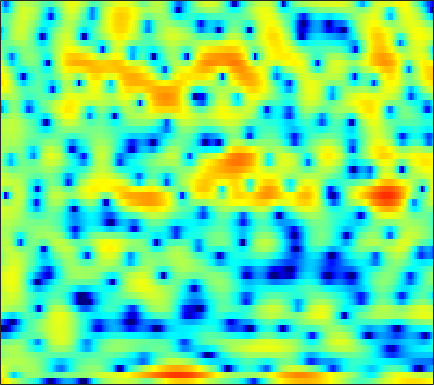

The table this chart was drawn from, first rows:
6.8179, 6.1995, 5.3617, 4.5332, 3.9237, 3.134, 2.3643, 1.8105, 1.0941, 0.40211, -0.26507, -0.7519, -1.4427, -2.1868, -2.7762, -3.7388, -4.8597, -5.8389, -7.457, -9.5075, -12.194, -14.799, -19.183, -21.993
6.155, 4.675, 2.405, -0.292, -2.612, -5.732, -7.138, -6.295, -4.269, -2.492, -1.167, -0.4465, 0.2173, 0.6074, 0.7427, 0.7521, 0.5812, 0.3733, 0.01982, -0.3752, -0.7768, -1.046, -1.311, -1.461
4.173, 3.541, 2.722, 1.988, 1.539, 1.122, 0.9185, 0.9015, 0.9967, 1.155, 1.305, 1.386, 1.43, 1.382, 1.275, 1.032, 0.6641, 0.3079, -0.2818, -0.9995, -1.862, -2.617, -3.778, -5.135
1.746, 1.849, 1.945, 2.003, 2.027, 2.036, 2.023, 1.998, 1.95, 1.871, 1.754, 1.639, 1.445, 1.203, 0.9886, 0.6494, 0.2444, -0.108, -0.6459, -1.262, -1.965, -2.553, -3.405, -4.331
0.02351, 0.4808, 0.9499, 1.283, 1.457, 1.598, 1.646, 1.627, 1.536, 1.378, 1.155, 0.9578, 0.6564, 0.3313, 0.08278, -0.2292, -0.5132, -0.7008, -0.9112, -1.08, -1.212, -1.298, -1.388, -1.473
0.5719, 0.9048, 1.261, 1.517, 1.649, 1.733, 1.703, 1.595, 1.339, 0.9491, 0.3969, -0.1356, -1.008, -2.062, -2.943, -4.105, -4.98, -5.215, -4.833, -3.886, -2.732, -1.901, -0.925, -0.1318
-1.121, -0.9686, -0.743, -0.4928, -0.2971, -0.06173, 0.1217, 0.1946, 0.1686, -0.03259, -0.446, -0.9281, -1.855, -3.199, -4.546, -6.888, -9.587, -10.61, -8.777, -5.674, -3.04, -1.471, 0.1632, 1.395
-9.18, -9.468, -9.242, -8.387, -7.541, -6.363, -5.256, -4.508, -3.665, -2.994, -2.493, -2.213, -1.959, -1.804, -1.73, -1.62, -1.418, -1.162, -0.6632, -0.01361, 0.7252, 1.284, 1.999, 2.617
-21.03, -26, -22.52, -17.66, -15.24, -12.83, -10.85, -9.495, -7.826, -6.309, -4.974, -4.089, -3.077, -2.21, -1.638, -0.9561, -0.3309, 0.1167, 0.6941, 1.26, 1.805, 2.189, 2.661, 3.067
-10.28, -11.68, -13.72, -16.33, -19.04, -22.93, -19.16, -15.03, -10.99, -8.126, -6.015, -4.786, -3.513, -2.53, -1.927, -1.237, -0.6217, -0.1768, 0.4161, 1.031, 1.653, 2.104, 2.672, 3.161
-2.183, -3.06, -4.301, -5.557, -6.333, -6.82, -6.555, -5.901, -4.747, -3.651, -2.811, -2.388, -2.123, -2.183, -2.404, -2.846, -3.241, -3.295, -2.828, -1.778, -0.4394, 0.5545, 1.746, 2.707
2.44, 2.182, 1.836, 1.493, 1.263, 1.027, 0.8533, 0.747, 0.592, 0.3667, -0.00698, -0.4436, -1.288, -2.57, -3.956, -6.681, -11.3, -17.77, -16.65, -8.893, -4.773, -2.686, -0.6876, 0.678
2.571, 2.69, 2.773, 2.779, 2.724, 2.572, 2.359, 2.138, 1.751, 1.254, 0.6355, 0.08473, -0.7632, -1.729, -2.495, -3.5, -4.337, -4.706, -4.73, -4.236, -3.434, -2.776, -1.946, -1.262
1.865, 2.362, 2.84, 3.137, 3.238, 3.212, 3.014, 2.762, 2.298, 1.683, 0.9448, 0.3154, -0.5988, -1.53, -2.202, -2.998, -3.613, -3.912, -4.056, -3.95, -3.637, -3.321, -2.865, -2.447
1.993, 2.731, 3.439, 3.869, 4.033, 4.043, 3.812, 3.49, 2.859, 2, 0.9004, -0.07337, -1.586, -3.308, -4.699, -6.512, -7.944, -8.48, -8.39, -7.634, -6.637, -5.874, -4.914, -4.053
2.797, 3.411, 4.031, 4.409, 4.532, 4.493, 4.215, 3.834, 3.087, 2.046, 0.6725, -0.6082, -2.72, -5.47, -8.123, -13.03, -21.88, -27.57, -17.64, -13.56, -11.28, -10.04, -8.614, -7.24
2.919, 3.413, 3.939, 4.293, 4.422, 4.403, 4.17, 3.84, 3.187, 2.281, 1.104, 0.0441, -1.607, -3.503, -5.062, -7.184, -9.139, -10.37, -11.75, -13.16, -14.9, -16.47, -17.32, -14.57
1.845, 2.469, 3.132, 3.615, 3.85, 3.968, 3.878, 3.673, 3.226, 2.58, 1.748, 1, -0.1272, -1.388, -2.411, -3.843, -5.312, -6.466, -8.091, -9.873, -11.85, -13.26, -13.98, -12.33
0.1448, 1.062, 2.019, 2.682, 3.012, 3.264, 3.292, 3.188, 2.897, 2.441, 1.839, 1.294, 0.4474, -0.5152, -1.293, -2.409, -3.551, -4.387, -5.388, -6.19, -6.677, -6.77, -6.493, -5.79
-0.1909, 0.7477, 1.696, 2.326, 2.597, 2.749, 2.704, 2.571, 2.277, 1.898, 1.444, 1.051, 0.4191, -0.3664, -1.078, -2.232, -3.624, -4.791, -6.41, -7.646, -7.87, -7.272, -5.874, -4.298
0.8546, 1.581, 2.199, 2.454, 2.414, 2.038, 1.412, 0.8446, 0.1347, -0.3047, -0.4081, -0.3418, -0.2626, -0.4028, -0.7529, -1.623, -3.14, -4.862, -8.421, -14.94, -17.49, -11.09, -6.066, -3
1.17, 1.76, 2.101, 1.894, 1.382, 0.1033, -2.072, -4.558, -9.617, -13.53, -8.209, -5.073, -2.471, -1.002, -0.4153, -0.1194, -0.2759, -0.6003, -1.137, -1.51, -1.432, -1.035, -0.2114, 0.6861
0.9433, 1.288, 1.44, 1.193, 0.7339, -0.2202, -1.592, -2.807, -4.343, -4.957, -4.241, -3.217, -1.86, -0.7759, -0.1629, 0.3829, 0.7114, 0.8538, 0.9592, 1.03, 1.109, 1.181, 1.277, 1.335
1.199, 1.36, 1.417, 1.322, 1.14, 0.7773, 0.3377, -0.003272, -0.3749, -0.5935, -0.6282, -0.5563, -0.3577, -0.1223, 0.05239, 0.252, 0.4072, 0.4967, 0.5822, 0.624, 0.622, 0.5857, 0.474, 0.266
1.825, 1.925, 1.961, 1.916, 1.829, 1.639, 1.401, 1.195, 0.9138, 0.6285, 0.3643, 0.179, -0.04776, -0.2331, -0.356, -0.4601, -0.5154, -0.5253, -0.501, -0.4537, -0.4224, -0.4292, -0.5098, -0.706
2.644, 2.698, 2.715, 2.649, 2.568, 2.403, 2.17, 1.95, 1.573, 1.105, 0.5498, 0.08508, -0.5912, -1.282, -1.765, -2.271, -2.542, -2.559, -2.362, -2.005, -1.603, -1.34, -1.097, -1.022
3.262, 3.158, 3.034, 2.945, 2.89, 2.827, 2.693, 2.513, 2.123, 1.518, 0.6422, -0.2159, -1.649, -3.46, -5.026, -7.215, -8.496, -8.145, -6.453, -4.545, -2.932, -1.982, -1.047, -0.47
2.251, 1.489, 0.7688, 0.7517, 1.117, 1.788, 2.355, 2.575, 2.552, 2.115, 1.225, 0.2434, -1.549, -4.017, -6.449, -10.8, -15.07, -13.28, -8.733, -5.324, -2.9, -1.517, -0.1356, 0.7952
-0.7889, -4.618, -16.54, -9.996, -4.252, -0.4873, 1.515, 2.339, 2.796, 2.633, 1.95, 1.128, -0.3267, -2.116, -3.52, -5.25, -6.272, -6.303, -5.385, -3.775, -2.026, -0.8001, 0.5605, 1.569
2.37, 1.292, 0.2325, 0.1991, 0.6976, 1.601, 2.355, 2.715, 2.818, 2.502, 1.789, 0.9376, -0.6268, -2.782, -4.952, -9.018, -15.71, -18.57, -11.13, -6.372, -3.38, -1.782, -0.2545, 0.7181
3.735, 3.368, 2.973, 2.711, 2.61, 2.54, 2.489, 2.4, 2.169, 1.763, 1.113, 0.4614, -0.6686, -2.104, -3.376, -5.137, -6.53, -6.774, -5.826, -4.24, -2.715, -1.786, -0.8975, -0.4317
2.959, 2.672, 2.318, 1.977, 1.776, 1.571, 1.413, 1.298, 1.145, 0.9322, 0.6125, 0.3218, -0.1376, -0.6429, -1.014, -1.435, -1.665, -1.688, -1.494, -1.148, -0.7326, -0.4658, -0.2376, -0.2286
1.561, 1.036, 0.2899, -0.393, -0.7571, -0.9548, -0.8493, -0.6404, -0.3335, -0.1176, -0.004414, -0.007863, -0.09603, -0.1976, -0.256, -0.272, -0.1599, 0.002313, 0.2843, 0.6125, 0.9112, 1.084, 1.201, 1.151
0.4465, -0.7528, -3.047, -5.995, -8.06, -7.911, -5.373, -3.627, -2.02, -1.092, -0.6909, -0.6805, -0.9089, -1.272, -1.45, -1.383, -0.9046, -0.3186, 0.5621, 1.421, 2.124, 2.523, 2.849, 2.936
1.045, -0.04287, -2.213, -5.099, -7.098, -6.88, -4.401, -2.765, -1.343, -0.6926, -0.8496, -1.456, -3.016, -5.676, -8.408, -10.36, -6.871, -3.972, -1.054, 0.9773, 2.372, 3.09, 3.688, 3.922
1.599, 1.417, 1.022, 0.5787, 0.3237, 0.1907, 0.2726, 0.3767, 0.4228, 0.1844, -0.4341, -1.203, -2.723, -4.752, -6.359, -7.162, -5.575, -3.759, -1.602, 0.05369, 1.252, 1.883, 2.417, 2.623
1.308, 1.521, 1.678, 1.703, 1.683, 1.611, 1.493, 1.365, 1.122, 0.7474, 0.2689, -0.1737, -0.8196, -1.431, -1.793, -2.028, -1.939, -1.702, -1.229, -0.7333, -0.2717, 0.01681, 0.2891, 0.4069
1.431, 1.697, 1.927, 2.061, 2.098, 2.071, 1.955, 1.813, 1.545, 1.215, 0.806, 0.4626, -0.01496, -0.5019, -0.8471, -1.283, -1.646, -1.875, -2.103, -2.215, -2.213, -2.124, -1.907, -1.63
1.847, 2.047, 2.255, 2.397, 2.443, 2.429, 2.322, 2.177, 1.903, 1.544, 1.093, 0.7159, 0.1546, -0.4685, -0.973, -1.711, -2.556, -3.252, -4.283, -5.282, -5.973, -6.051, -5.428, -4.255
1.634, 1.815, 2.072, 2.296, 2.401, 2.454, 2.372, 2.215, 1.88, 1.392, 0.8156, 0.3441, -0.3362, -1.046, -1.611, -2.45, -3.535, -4.604, -6.646, -9.984, -16.54, -24.32, -13.1, -7.335
-0.8351, -0.534, 0.0991, 0.758, 1.182, 1.526, 1.56, 1.375, 0.8487, 0.01623, -1.018, -1.866, -2.859, -3.486, -3.726, -3.85, -3.985, -4.231, -4.837, -5.672, -6.356, -6.266, -5.006, -3.011
-10.27, -8.24, -4.707, -2.17, -0.9186, 0.03544, 0.3026, 0.08359, -0.7614, -2.271, -4.662, -7.209, -11.75, -13.56, -10.75, -7.302, -5.049, -3.941, -2.916, -2.192, -1.553, -1.046, -0.2486, 0.703
-6.939, -5.941, -3.547, -1.601, -0.6252, 0.0901, 0.2246, -0.03345, -0.8365, -2.188, -4.104, -5.888, -8.203, -8.86, -7.848, -5.766, -3.97, -2.908, -1.868, -1.127, -0.5527, -0.1774, 0.3256, 0.8744
1.606, 1.508, 1.519, 1.599, 1.613, 1.466, 1.115, 0.7283, 0.05217, -0.7272, -1.546, -2.094, -2.601, -2.791, -2.701, -2.37, -1.983, -1.715, -1.48, -1.452, -1.646, -1.885, -2.235, -2.4
5.107, 4.705, 4.13, 3.503, 2.977, 2.193, 1.296, 0.5737, -0.3868, -1.236, -1.841, -2.076, -2.17, -2.051, -1.861, -1.627, -1.474, -1.506, -1.763, -2.375, -3.505, -4.836, -7.602, -12.11
6.425, 5.835, 4.956, 3.916, 3.012, 1.618, -0.03814, -1.495, -3.646, -5.852, -7.079, -6.879, -5.577, -4.072, -3.165, -2.281, -1.764, -1.621, -1.771, -2.287, -3.165, -4.088, -5.62, -7.043
6.003, 5.316, 4.257, 3.022, 1.951, 0.3251, -1.645, -3.482, -6.805, -11.93, -18.78, -14.52, -8.809, -5.606, -4.076, -2.782, -2.113, -1.889, -1.91, -2.177, -2.533, -2.755, -2.872, -2.634
4.615, 3.78, 2.455, 1.029, -0.006483, -1.259, -2.322, -3.016, -3.877, -4.526, -4.694, -4.428, -3.645, -2.768, -2.21, -1.762, -1.724, -1.974, -2.617, -3.569, -4.619, -5.155, -5.004, -3.823
2.888, 1.614, -0.6552, -3.542, -5.728, -7.25, -6.217, -4.851, -3.288, -2.161, -1.31, -0.8433, -0.3509, -0.06801, -0.01066, -0.1857, -0.7193, -1.446, -2.918, -5.269, -9.439, -15.84, -20.43, -8.502
0.9874, -0.3206, -2.73, -6.173, -9.416, -11.73, -8.423, -5.84, -3.324, -1.68, -0.6079, -0.08196, 0.3201, 0.424, 0.323, -0.03142, -0.6047, -1.209, -2.201, -3.346, -4.399, -4.884, -4.591, -3.188
-0.05946, -0.6441, -1.455, -2.218, -2.602, -2.734, -2.376, -1.873, -1.138, -0.4737, -0.0249, 0.1716, 0.1969, -0.009122, -0.3081, -0.8688, -1.561, -2.077, -2.701, -3.111, -3.169, -2.953, -2.319, -1.368
-1.457, -1.351, -1.053, -0.675, -0.3987, 0.003276, 0.4179, 0.7116, 1.031, 1.232, 1.254, 1.123, 0.7342, 0.06504, -0.6276, -1.813, -3.283, -4.453, -5.852, -6.505, -6.034, -5.083, -3.518, -1.924
-6.204, -4.435, -2.395, -0.8039, 0.1306, 1.105, 1.825, 2.21, 2.548, 2.655, 2.532, 2.255, 1.629, 0.6414, -0.3754, -2.204, -4.777, -7.532, -13.59, -40.6, -13.97, -9.241, -5.475, -2.958
-8.568, -5.829, -3.1, -1.156, -0.02423, 1.142, 1.99, 2.456, 2.859, 3.015, 2.916, 2.674, 2.101, 1.238, 0.3777, -1.047, -2.77, -4.212, -5.991, -6.993, -6.802, -6.035, -4.706, -3.311
-2.884, -2.442, -1.611, -0.6675, 0.02591, 0.9042, 1.667, 2.145, 2.613, 2.88, 2.916, 2.798, 2.429, 1.834, 1.242, 0.2851, -0.8199, -1.709, -2.893, -3.977, -4.868, -5.356, -5.645, -5.323
-1.587, -1.826, -1.806, -1.342, -0.7562, 0.1775, 1.142, 1.782, 2.478, 2.952, 3.195, 3.213, 3.04, 2.635, 2.197, 1.427, 0.4557, -0.4051, -1.787, -3.506, -5.741, -7.978, -12.07, -15.22
-4.169, -5.995, -7.599, -6.551, -4.647, -2.162, -0.1868, 0.9492, 2.067, 2.794, 3.2, 3.312, 3.25, 2.967, 2.627, 2.016, 1.214, 0.4961, -0.6572, -2.099, -3.885, -5.472, -7.638, -8.526
-5.372, -8.294, -12.12, -9.601, -6.312, -3.019, -0.8018, 0.3762, 1.45, 2.075, 2.338, 2.361, 2.193, 1.874, 1.556, 1.073, 0.5395, 0.1052, -0.4932, -1.114, -1.696, -2.058, -2.327, -2.231
